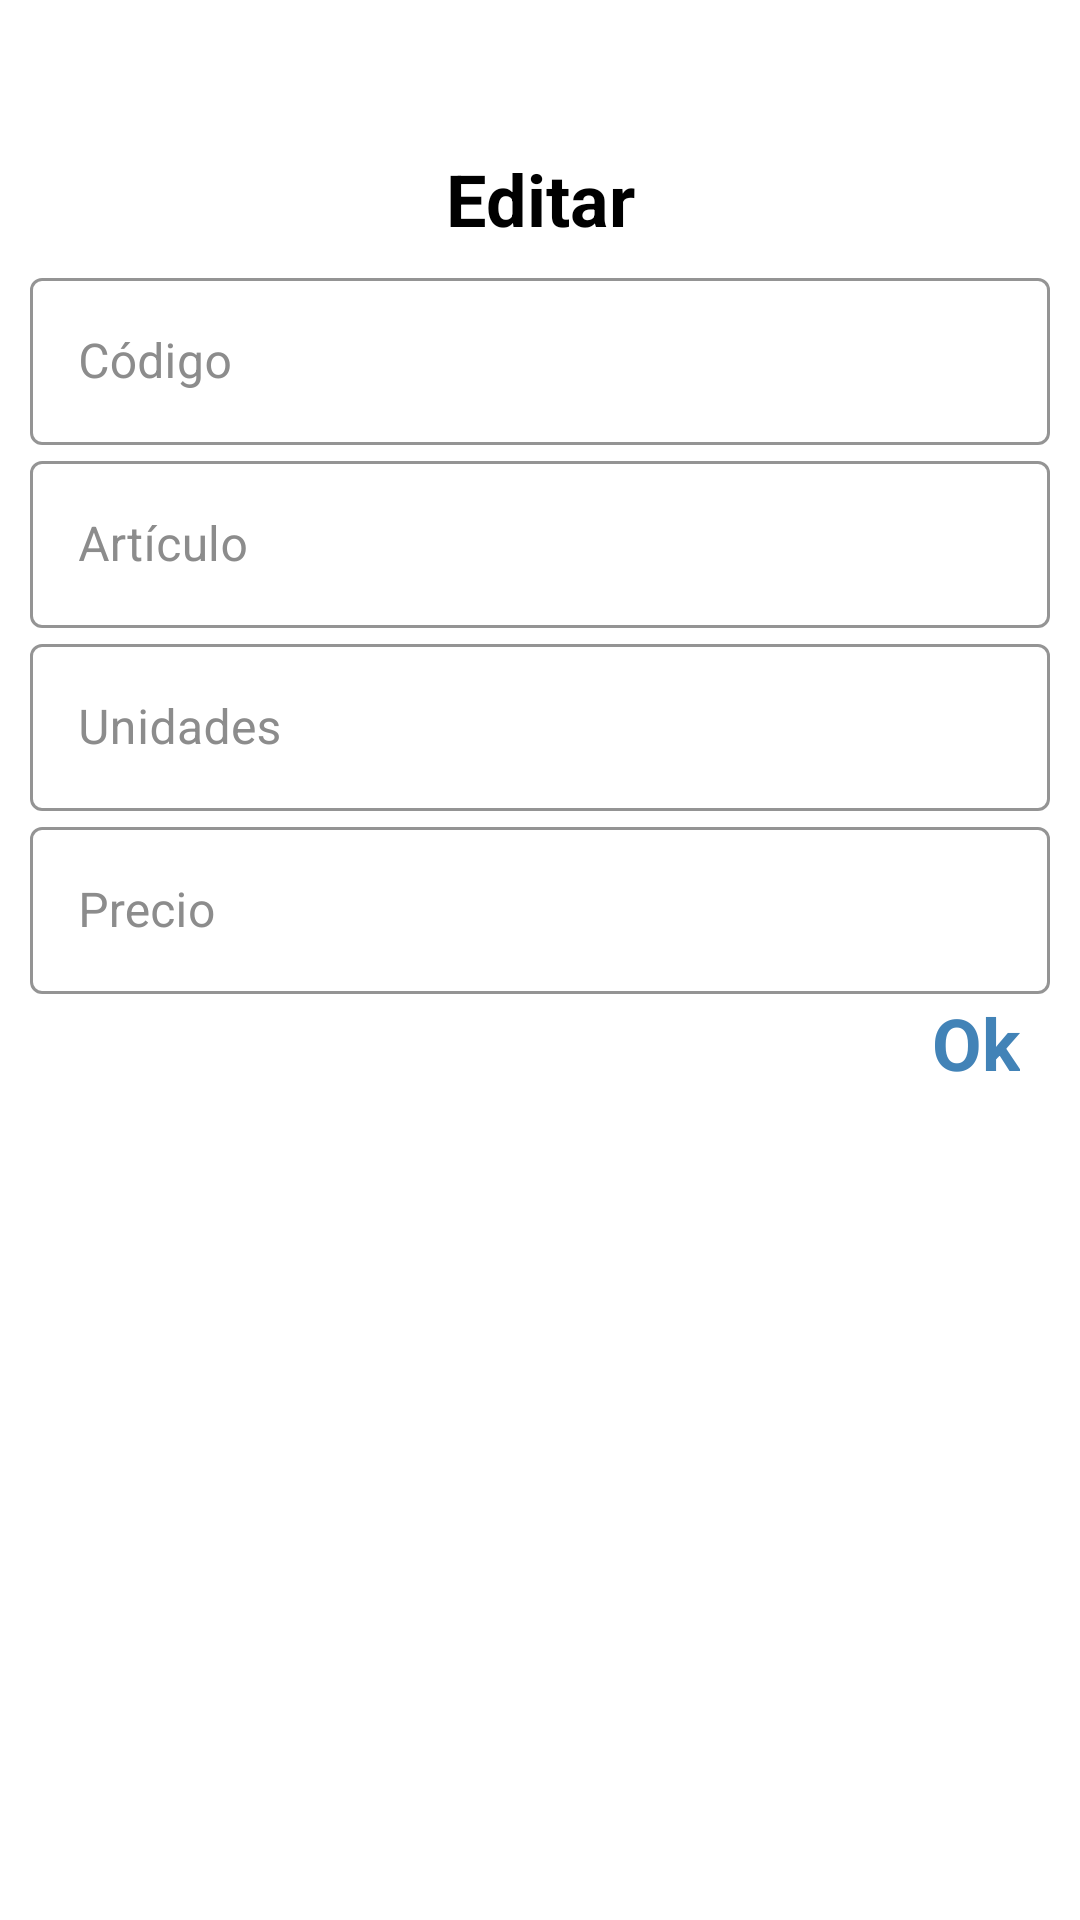

Reconstruct the res/layout file that produces this screen, plus the resources it refers to.
<!-- AndroidManifest.xml: application theme Theme.ProyectoFinal -->
<!-- res/layout/dialog_item.xml -->
<?xml version="1.0" encoding="utf-8"?>
<ScrollView xmlns:android="http://schemas.android.com/apk/res/android"
    xmlns:app="http://schemas.android.com/apk/res-auto"
    xmlns:tools="http://schemas.android.com/tools"
    android:layout_width="match_parent"
    android:layout_height="wrap_content" >

    <LinearLayout
        android:layout_width="match_parent"
        android:layout_height="wrap_content"
        android:background="@drawable/border_primary_color_rounded"
        android:orientation="vertical"
        android:padding="10dp">


        <ImageView
            android:layout_width="match_parent"
            android:layout_height="40dp"
            android:src="@drawable/icon_edit"
            android:tint="@color/primaryVariationD"
            tools:ignore="UseAppTint" />

        <TextView
            android:id="@+id/titleDialog"
            android:layout_width="match_parent"
            android:layout_height="wrap_content"
            android:layout_marginBottom="5dp"
            android:text="@string/edit"
            android:textColor="@color/black"
            android:textAlignment="center"
            android:textSize="24sp"
            android:textStyle="bold" />

        <com.google.android.material.textfield.TextInputLayout
            style="@style/input_text_dialog"
            android:layout_width="match_parent"
            android:layout_height="wrap_content"
            android:hint="@string/code"
            app:errorEnabled="false">


            <com.google.android.material.textfield.TextInputEditText
                android:id="@+id/codeDialog"
                android:layout_width="match_parent"
                android:layout_height="wrap_content"
                android:textColor="@color/black" />

        </com.google.android.material.textfield.TextInputLayout>

        <com.google.android.material.textfield.TextInputLayout
            style="@style/input_text_dialog"
            android:layout_width="match_parent"
            android:layout_height="wrap_content"
            android:hint="@string/article">


            <com.google.android.material.textfield.TextInputEditText
                android:id="@+id/articleDialog"
                android:layout_width="match_parent"
                android:layout_height="wrap_content"
                android:textColor="@color/black" />

        </com.google.android.material.textfield.TextInputLayout>

        <com.google.android.material.textfield.TextInputLayout
            style="@style/input_text_dialog"
            android:layout_width="match_parent"
            android:layout_height="wrap_content"
            android:hint="@string/units">


            <com.google.android.material.textfield.TextInputEditText
                android:id="@+id/unitsDialog"
                android:inputType="number"
                android:layout_width="match_parent"
                android:layout_height="wrap_content"
                android:textColor="@color/black" />


        </com.google.android.material.textfield.TextInputLayout>

        <com.google.android.material.textfield.TextInputLayout
            style="@style/input_text_dialog"
            android:layout_width="match_parent"
            android:layout_height="wrap_content"
            android:hint="@string/price">


            <com.google.android.material.textfield.TextInputEditText
                android:id="@+id/priceDialog"
                android:layout_width="match_parent"
                android:layout_height="wrap_content"
                android:inputType="numberDecimal"
                android:textColor="@color/black"/>
        </com.google.android.material.textfield.TextInputLayout>

        <TextView
            android:id="@+id/okDialog"
            android:layout_width="match_parent"
            android:layout_height="wrap_content"
            android:layout_marginEnd="10dp"
            android:gravity="end"
            android:text="@string/ok"
            android:textColor="@color/primaryVariationD"
            android:textSize="24sp"
            android:textStyle="bold" />


    </LinearLayout>
</ScrollView>
<!-- resources referenced by this layout -->
<resources>
  <color name="black">#FF000000</color>
  <color name="primaryVariationD">#4283B7</color>
  <string name="article">Artículo</string>
  <string name="code">Código</string>
  <string name="edit">Editar</string>
  <string name="ok">Ok</string>
  <string name="price">Precio</string>
  <string name="units">Unidades</string>
  <style name="input_text_dialog" parent="Widget.MaterialComponents.TextInputLayout.OutlinedBox">
          <item name="boxStrokeColor">@color/primary</item>
          <item name="android:textColorHint">@color/hint</item>
      </style>
  <style name="Theme.ProyectoFinal" parent="Theme.MaterialComponents.DayNight.DarkActionBar">
          
          <item name="colorOnPrimary">@color/white</item>
          
  
          <item name="colorPrimaryVariant">?attr/colorPrimaryVariant</item>
          <item name="colorPrimary">@color/primaryVariation</item>
          <item name="colorOnSecondary">@color/primaryVariationD</item>
          <item name="colorSecondaryVariant">@color/SecondaryVariation</item>
          <item name="colorSecondary">@color/secondary</item>
          <item name="android:textColor">@color/black</item>
          <item name="colorNavigationItem">@color/menu_item_color_state</item>
          <item name="colorNavigationItemSelected">@color/primaryVariation</item>
          <item name="drawableNavigationItemBackground">@drawable/menu_background_color_state</item>
          
          
      </style>
  <color name="primary">#50b8e7</color>
  <color name="hint">#8C8C8C</color>
  <color name="white">#FFFFFFFF</color>
  <color name="primaryVariation">#84cdee</color>
  <color name="SecondaryVariation">#FFE5FF</color>
  <color name="secondary">#E6E6FF</color>
  <!-- drawable menu_background_color_state (drawable) -->
  <?xml version="1.0" encoding="utf-8"?>
  <selector xmlns:android="http://schemas.android.com/apk/res/android">
      <item
          android:drawable="@drawable/background_round_padded"
          android:state_checked="true"
          />
  </selector>
  <!-- drawable background_round_padded (drawable) -->
  <?xml version="1.0" encoding="utf-8"?>
  <layer-list xmlns:android="http://schemas.android.com/apk/res/android">
      <item
          android:right="8dp">
          <shape android:shape="rectangle">
              <solid android:color="?colorSecondary" />
              <corners
                  android:bottomRightRadius="50dp"
                  android:topRightRadius="50dp"
                  />
          </shape>
      </item>
  </layer-list>
</resources>
